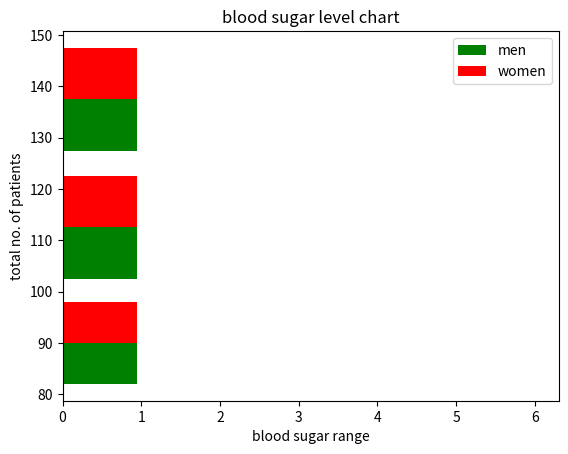

Generate this figure with matplotlib:
import matplotlib.pyplot as plt  

blood_sugar_men = [113, 85, 90, 150, 149, 88, 93, 115, 135, 80, 77, 82, 129]
blood_sugar_women = [67, 98, 89, 120, 133, 150, 84, 69, 89, 79, 120, 112, 100]

type = [blood_sugar_men, blood_sugar_women]
colors = ['g', 'r']
label = ['men', 'women']
bins = [80, 100, 125, 150]
plt.xlabel("blood sugar range")
plt.ylabel("total no. of patients")
# diabetic blood sugar range

# 80-100 = normal
# 100-125 = pre-diabetic
# above 125 = diabetic

plt.hist(type, bins=bins, width=0.95, color=colors,
         label=label, orientation='horizontal')

plt.title("blood sugar level chart")
plt.legend()
plt.show()
